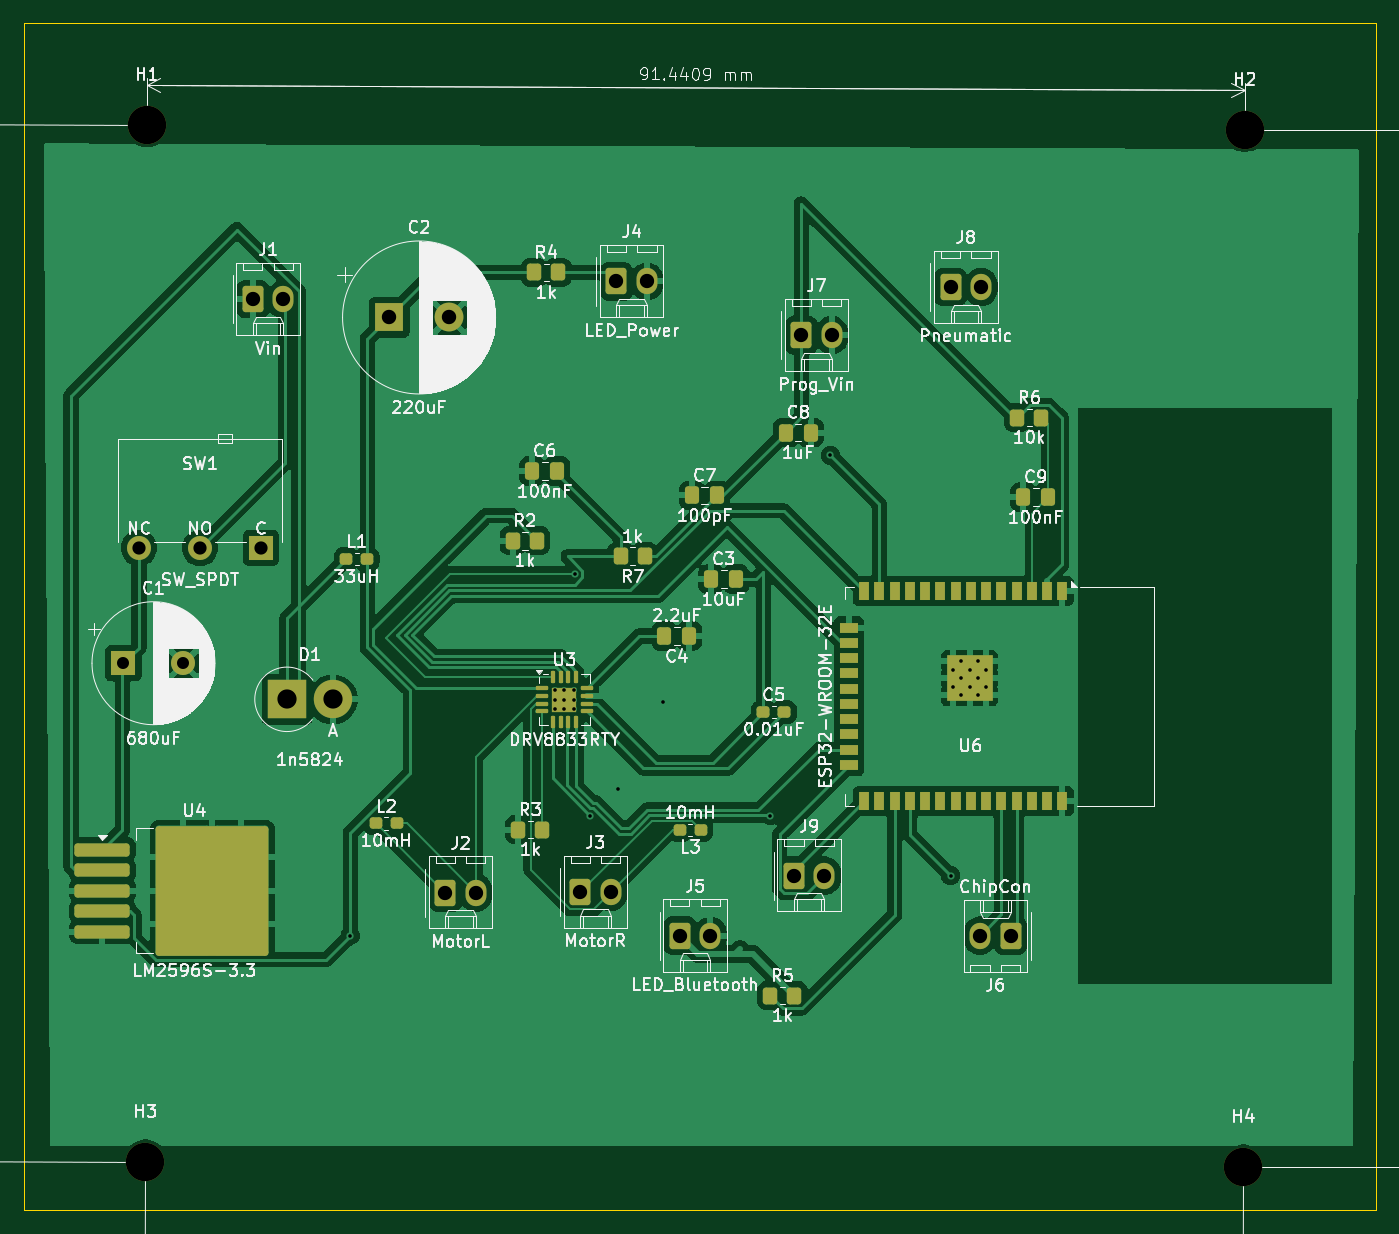
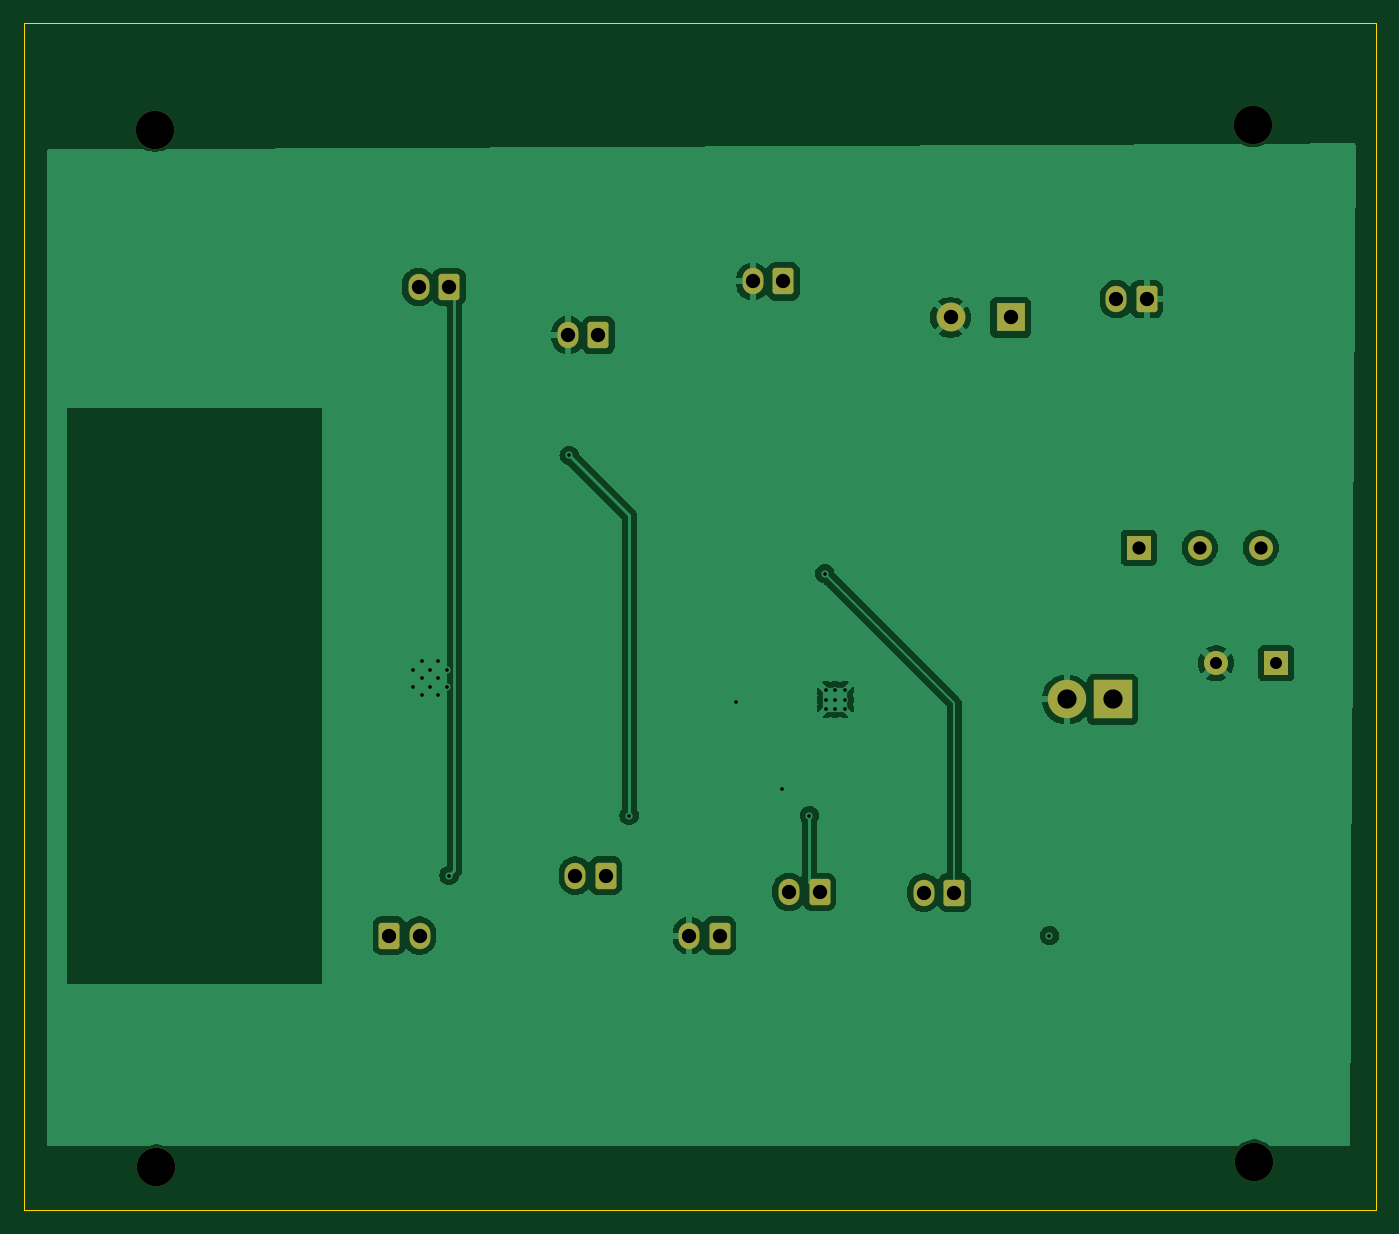
Circuit board: 11 layer files. Board 112.5 x 98.8 mm.
- bottom_copper: group1_battlebot-B_Cu.gbr (58131 bytes)
- bottom_mask: group1_battlebot-B_Mask.gbr (2612 bytes)
- paste: group1_battlebot-B_Paste.gbr (459 bytes)
- bottom_silk: group1_battlebot-B_Silkscreen.gbr (460 bytes)
- outline: group1_battlebot-Edge_Cuts.gbr (613 bytes)
- top_copper: group1_battlebot-F_Cu.gbr (141103 bytes)
- top_mask: group1_battlebot-F_Mask.gbr (6984 bytes)
- paste: group1_battlebot-F_Paste.gbr (5466 bytes)
- top_silk: group1_battlebot-F_Silkscreen.gbr (181111 bytes)
- drill: group1_battlebot-NPTH.drl (386 bytes)
- drill: group1_battlebot-PTH.drl (1541 bytes)

=== bottom_copper: group1_battlebot-B_Cu.gbr (58131 bytes, source omitted) ===
=== bottom_mask: group1_battlebot-B_Mask.gbr (2612 bytes, source withheld) ===
=== paste: group1_battlebot-B_Paste.gbr ===
%TF.GenerationSoftware,KiCad,Pcbnew,8.0.8*%
%TF.CreationDate,2025-03-12T15:52:42-05:00*%
%TF.ProjectId,group1_battlebot,67726f75-7031-45f6-9261-74746c65626f,rev?*%
%TF.SameCoordinates,Original*%
%TF.FileFunction,Paste,Bot*%
%TF.FilePolarity,Positive*%
%FSLAX46Y46*%
G04 Gerber Fmt 4.6, Leading zero omitted, Abs format (unit mm)*
G04 Created by KiCad (PCBNEW 8.0.8) date 2025-03-12 15:52:42*
%MOMM*%
%LPD*%
G01*
G04 APERTURE LIST*
G04 APERTURE END LIST*
M02*

=== bottom_silk: group1_battlebot-B_Silkscreen.gbr ===
%TF.GenerationSoftware,KiCad,Pcbnew,8.0.8*%
%TF.CreationDate,2025-03-12T15:52:42-05:00*%
%TF.ProjectId,group1_battlebot,67726f75-7031-45f6-9261-74746c65626f,rev?*%
%TF.SameCoordinates,Original*%
%TF.FileFunction,Legend,Bot*%
%TF.FilePolarity,Positive*%
%FSLAX46Y46*%
G04 Gerber Fmt 4.6, Leading zero omitted, Abs format (unit mm)*
G04 Created by KiCad (PCBNEW 8.0.8) date 2025-03-12 15:52:42*
%MOMM*%
%LPD*%
G01*
G04 APERTURE LIST*
G04 APERTURE END LIST*
M02*

=== outline: group1_battlebot-Edge_Cuts.gbr ===
%TF.GenerationSoftware,KiCad,Pcbnew,8.0.8*%
%TF.CreationDate,2025-03-12T15:52:42-05:00*%
%TF.ProjectId,group1_battlebot,67726f75-7031-45f6-9261-74746c65626f,rev?*%
%TF.SameCoordinates,Original*%
%TF.FileFunction,Profile,NP*%
%FSLAX46Y46*%
G04 Gerber Fmt 4.6, Leading zero omitted, Abs format (unit mm)*
G04 Created by KiCad (PCBNEW 8.0.8) date 2025-03-12 15:52:42*
%MOMM*%
%LPD*%
G01*
G04 APERTURE LIST*
%TA.AperFunction,Profile*%
%ADD10C,0.050000*%
%TD*%
G04 APERTURE END LIST*
D10*
X37846000Y-34036000D02*
X150389600Y-34036000D01*
X150389600Y-132842000D01*
X37846000Y-132842000D01*
X37846000Y-34036000D01*
M02*

=== top_copper: group1_battlebot-F_Cu.gbr (141103 bytes, source omitted) ===
=== top_mask: group1_battlebot-F_Mask.gbr (6984 bytes, source omitted) ===
=== paste: group1_battlebot-F_Paste.gbr ===
%TF.GenerationSoftware,KiCad,Pcbnew,8.0.8*%
%TF.CreationDate,2025-03-12T15:52:42-05:00*%
%TF.ProjectId,group1_battlebot,67726f75-7031-45f6-9261-74746c65626f,rev?*%
%TF.SameCoordinates,Original*%
%TF.FileFunction,Paste,Top*%
%TF.FilePolarity,Positive*%
%FSLAX46Y46*%
G04 Gerber Fmt 4.6, Leading zero omitted, Abs format (unit mm)*
G04 Created by KiCad (PCBNEW 8.0.8) date 2025-03-12 15:52:42*
%MOMM*%
%LPD*%
G01*
G04 APERTURE LIST*
G04 Aperture macros list*
%AMRoundRect*
0 Rectangle with rounded corners*
0 $1 Rounding radius*
0 $2 $3 $4 $5 $6 $7 $8 $9 X,Y pos of 4 corners*
0 Add a 4 corners polygon primitive as box body*
4,1,4,$2,$3,$4,$5,$6,$7,$8,$9,$2,$3,0*
0 Add four circle primitives for the rounded corners*
1,1,$1+$1,$2,$3*
1,1,$1+$1,$4,$5*
1,1,$1+$1,$6,$7*
1,1,$1+$1,$8,$9*
0 Add four rect primitives between the rounded corners*
20,1,$1+$1,$2,$3,$4,$5,0*
20,1,$1+$1,$4,$5,$6,$7,0*
20,1,$1+$1,$6,$7,$8,$9,0*
20,1,$1+$1,$8,$9,$2,$3,0*%
G04 Aperture macros list end*
%ADD10RoundRect,0.250000X-0.337500X-0.475000X0.337500X-0.475000X0.337500X0.475000X-0.337500X0.475000X0*%
%ADD11R,0.900000X1.500000*%
%ADD12R,1.500000X0.900000*%
%ADD13R,0.900000X0.900000*%
%ADD14RoundRect,0.250000X0.337500X0.475000X-0.337500X0.475000X-0.337500X-0.475000X0.337500X-0.475000X0*%
%ADD15RoundRect,0.220000X-0.220000X-0.220000X0.220000X-0.220000X0.220000X0.220000X-0.220000X0.220000X0*%
%ADD16RoundRect,0.087500X-0.425000X-0.087500X0.425000X-0.087500X0.425000X0.087500X-0.425000X0.087500X0*%
%ADD17RoundRect,0.087500X-0.087500X-0.425000X0.087500X-0.425000X0.087500X0.425000X-0.087500X0.425000X0*%
%ADD18RoundRect,0.237500X0.287500X0.237500X-0.287500X0.237500X-0.287500X-0.237500X0.287500X-0.237500X0*%
%ADD19RoundRect,0.250000X-0.350000X-0.450000X0.350000X-0.450000X0.350000X0.450000X-0.350000X0.450000X0*%
%ADD20RoundRect,0.250000X0.350000X0.450000X-0.350000X0.450000X-0.350000X-0.450000X0.350000X-0.450000X0*%
%ADD21RoundRect,0.237500X-0.300000X-0.237500X0.300000X-0.237500X0.300000X0.237500X-0.300000X0.237500X0*%
%ADD22RoundRect,0.237500X-0.287500X-0.237500X0.287500X-0.237500X0.287500X0.237500X-0.287500X0.237500X0*%
%ADD23RoundRect,0.250000X-2.050000X-0.300000X2.050000X-0.300000X2.050000X0.300000X-2.050000X0.300000X0*%
%ADD24RoundRect,0.250000X-2.025000X-2.375000X2.025000X-2.375000X2.025000X2.375000X-2.025000X2.375000X0*%
G04 APERTURE END LIST*
D10*
%TO.C,C6*%
X80166000Y-71312400D03*
X82241000Y-71312400D03*
%TD*%
D11*
%TO.C,U6*%
X124307600Y-81306000D03*
X123037600Y-81306000D03*
X121767600Y-81306000D03*
X120497600Y-81306000D03*
X119227600Y-81306000D03*
X117957600Y-81306000D03*
X116687600Y-81306000D03*
X115417600Y-81306000D03*
X114147600Y-81306000D03*
X112877600Y-81306000D03*
X111607600Y-81306000D03*
X110337600Y-81306000D03*
X109067600Y-81306000D03*
X107797600Y-81306000D03*
D12*
X106547600Y-84346000D03*
X106547600Y-85616000D03*
X106547600Y-86886000D03*
X106547600Y-88156000D03*
X106547600Y-89426000D03*
X106547600Y-90696000D03*
X106547600Y-91966000D03*
X106547600Y-93236000D03*
X106547600Y-94506000D03*
X106547600Y-95776000D03*
D11*
X107797600Y-98806000D03*
X109067600Y-98806000D03*
X110337600Y-98806000D03*
X111607600Y-98806000D03*
X112877600Y-98806000D03*
X114147600Y-98806000D03*
X115417600Y-98806000D03*
X116687600Y-98806000D03*
X117957600Y-98806000D03*
X119227600Y-98806000D03*
X120497600Y-98806000D03*
X121767600Y-98806000D03*
X123037600Y-98806000D03*
X124307600Y-98806000D03*
D13*
X117987600Y-87156000D03*
X116587600Y-87156000D03*
X115187600Y-87156000D03*
X117987600Y-88556000D03*
X116587600Y-88556000D03*
X115187600Y-88556000D03*
X117987600Y-89956000D03*
X116587600Y-89956000D03*
X115187600Y-89956000D03*
%TD*%
D14*
%TO.C,C4*%
X93239500Y-85039200D03*
X91164500Y-85039200D03*
%TD*%
D15*
%TO.C,U3*%
X82321200Y-89827600D03*
X82321200Y-90877600D03*
X83371200Y-89827600D03*
X83371200Y-90877600D03*
D16*
X80983700Y-89377600D03*
X80983700Y-90027600D03*
X80983700Y-90677600D03*
X80983700Y-91327600D03*
D17*
X81871200Y-92215100D03*
X82521200Y-92215100D03*
X83171200Y-92215100D03*
X83821200Y-92215100D03*
D16*
X84708700Y-91327600D03*
X84708700Y-90677600D03*
X84708700Y-90027600D03*
X84708700Y-89377600D03*
D17*
X83821200Y-88490100D03*
X83171200Y-88490100D03*
X82521200Y-88490100D03*
X81871200Y-88490100D03*
%TD*%
D18*
%TO.C,L3*%
X94206000Y-101193600D03*
X92456000Y-101193600D03*
%TD*%
D19*
%TO.C,R5*%
X100000000Y-115000000D03*
X102000000Y-115000000D03*
%TD*%
D20*
%TO.C,R7*%
X89519000Y-78409800D03*
X87519000Y-78409800D03*
%TD*%
D19*
%TO.C,R3*%
X79010000Y-101168200D03*
X81010000Y-101168200D03*
%TD*%
D21*
%TO.C,C5*%
X99417800Y-91389200D03*
X101142800Y-91389200D03*
%TD*%
D19*
%TO.C,R2*%
X78552800Y-77114400D03*
X80552800Y-77114400D03*
%TD*%
%TO.C,R6*%
X120564400Y-66852800D03*
X122564400Y-66852800D03*
%TD*%
D22*
%TO.C,L1*%
X64668400Y-78638400D03*
X66418400Y-78638400D03*
%TD*%
D10*
%TO.C,C9*%
X121060300Y-73482200D03*
X123135300Y-73482200D03*
%TD*%
%TO.C,C3*%
X95076100Y-80314800D03*
X97151100Y-80314800D03*
%TD*%
D22*
%TO.C,L2*%
X67131900Y-100654800D03*
X68881900Y-100654800D03*
%TD*%
D10*
%TO.C,C8*%
X101276200Y-68112000D03*
X103351200Y-68112000D03*
%TD*%
D19*
%TO.C,R4*%
X80330800Y-54762400D03*
X82330800Y-54762400D03*
%TD*%
D23*
%TO.C,U4*%
X44373500Y-102862800D03*
X44373500Y-104562800D03*
X44373500Y-106262800D03*
D24*
X51098500Y-103487800D03*
X51098500Y-109037800D03*
X55948500Y-103487800D03*
X55948500Y-109037800D03*
D23*
X44373500Y-107962800D03*
X44373500Y-109662800D03*
%TD*%
D10*
%TO.C,C7*%
X93474500Y-73344400D03*
X95549500Y-73344400D03*
%TD*%
M02*

=== top_silk: group1_battlebot-F_Silkscreen.gbr (181111 bytes, source omitted) ===
=== drill: group1_battlebot-NPTH.drl ===
M48
; DRILL file {KiCad 8.0.8} date 2025-03-12T15:52:34-0500
; FORMAT={-:-/ absolute / inch / decimal}
; #@! TF.CreationDate,2025-03-12T15:52:34-05:00
; #@! TF.GenerationSoftware,Kicad,Pcbnew,8.0.8
; #@! TF.FileFunction,NonPlated,1,2,NPTH
FMAT,2
INCH
; #@! TA.AperFunction,NonPlated,NPTH,ComponentDrill
T1C0.1260
%
G90
G05
T1
X1.888Y-5.072
X1.892Y-1.672
X5.488Y-5.088
X5.492Y-1.688
M30

=== drill: group1_battlebot-PTH.drl ===
M48
; DRILL file {KiCad 8.0.8} date 2025-03-12T15:52:34-0500
; FORMAT={-:-/ absolute / inch / decimal}
; #@! TF.CreationDate,2025-03-12T15:52:34-05:00
; #@! TF.GenerationSoftware,Kicad,Pcbnew,8.0.8
; #@! TF.FileFunction,Plated,1,2,PTH
FMAT,2
INCH
; #@! TA.AperFunction,Plated,PTH,ViaDrill
T1C0.0118
; #@! TA.AperFunction,Plated,PTH,ComponentDrill
T2C0.0119
; #@! TA.AperFunction,Plated,PTH,ComponentDrill
T3C0.0394
; #@! TA.AperFunction,Plated,PTH,ComponentDrill
T4C0.0433
; #@! TA.AperFunction,Plated,PTH,ComponentDrill
T5C0.0469
; #@! TA.AperFunction,Plated,PTH,ComponentDrill
T6C0.0472
; #@! TA.AperFunction,Plated,PTH,ComponentDrill
T7C0.0630
%
G90
G05
T1
X2.5591Y-4.3307
X3.296Y-3.144
X3.3465Y-3.937
X3.436Y-3.85
X3.586Y-3.566
X3.937Y-3.937
X4.1339Y-2.7559
X4.5276Y-4.1339
T2
X3.2302Y-3.5257
X3.2302Y-3.5572
X3.2302Y-3.5887
X3.2617Y-3.5257
X3.2617Y-3.5572
X3.2617Y-3.5887
X3.2932Y-3.5257
X3.2932Y-3.5572
X3.2932Y-3.5887
X4.5349Y-3.4589
X4.5349Y-3.514
X4.5625Y-3.4313
X4.5625Y-3.4855
X4.5625Y-3.5416
X4.5901Y-3.4589
X4.5901Y-3.514
X4.6176Y-3.4313
X4.6176Y-3.4855
X4.6176Y-3.5416
X4.6452Y-3.4589
X4.6452Y-3.514
T3
X1.8158Y-3.4376
X2.0126Y-3.4376
T4
X1.8666Y-3.0592
X2.0666Y-3.0592
X2.2666Y-3.0592
T5
X2.24Y-2.244
X2.34Y-2.244
X2.871Y-4.1896
X2.971Y-4.1896
X3.313Y-4.1876
X3.413Y-4.1876
X3.432Y-2.186
X3.532Y-2.186
X3.6402Y-4.3307
X3.7402Y-4.3307
X4.0142Y-4.1339
X4.038Y-2.3622
X4.1142Y-4.1339
X4.138Y-2.3622
X4.5276Y-2.204
X4.6244Y-4.3307
X4.6276Y-2.204
X4.7244Y-4.3307
T6
X2.6865Y-2.304
X2.8834Y-2.304
T7
X2.352Y-3.556
X2.502Y-3.556
M30

